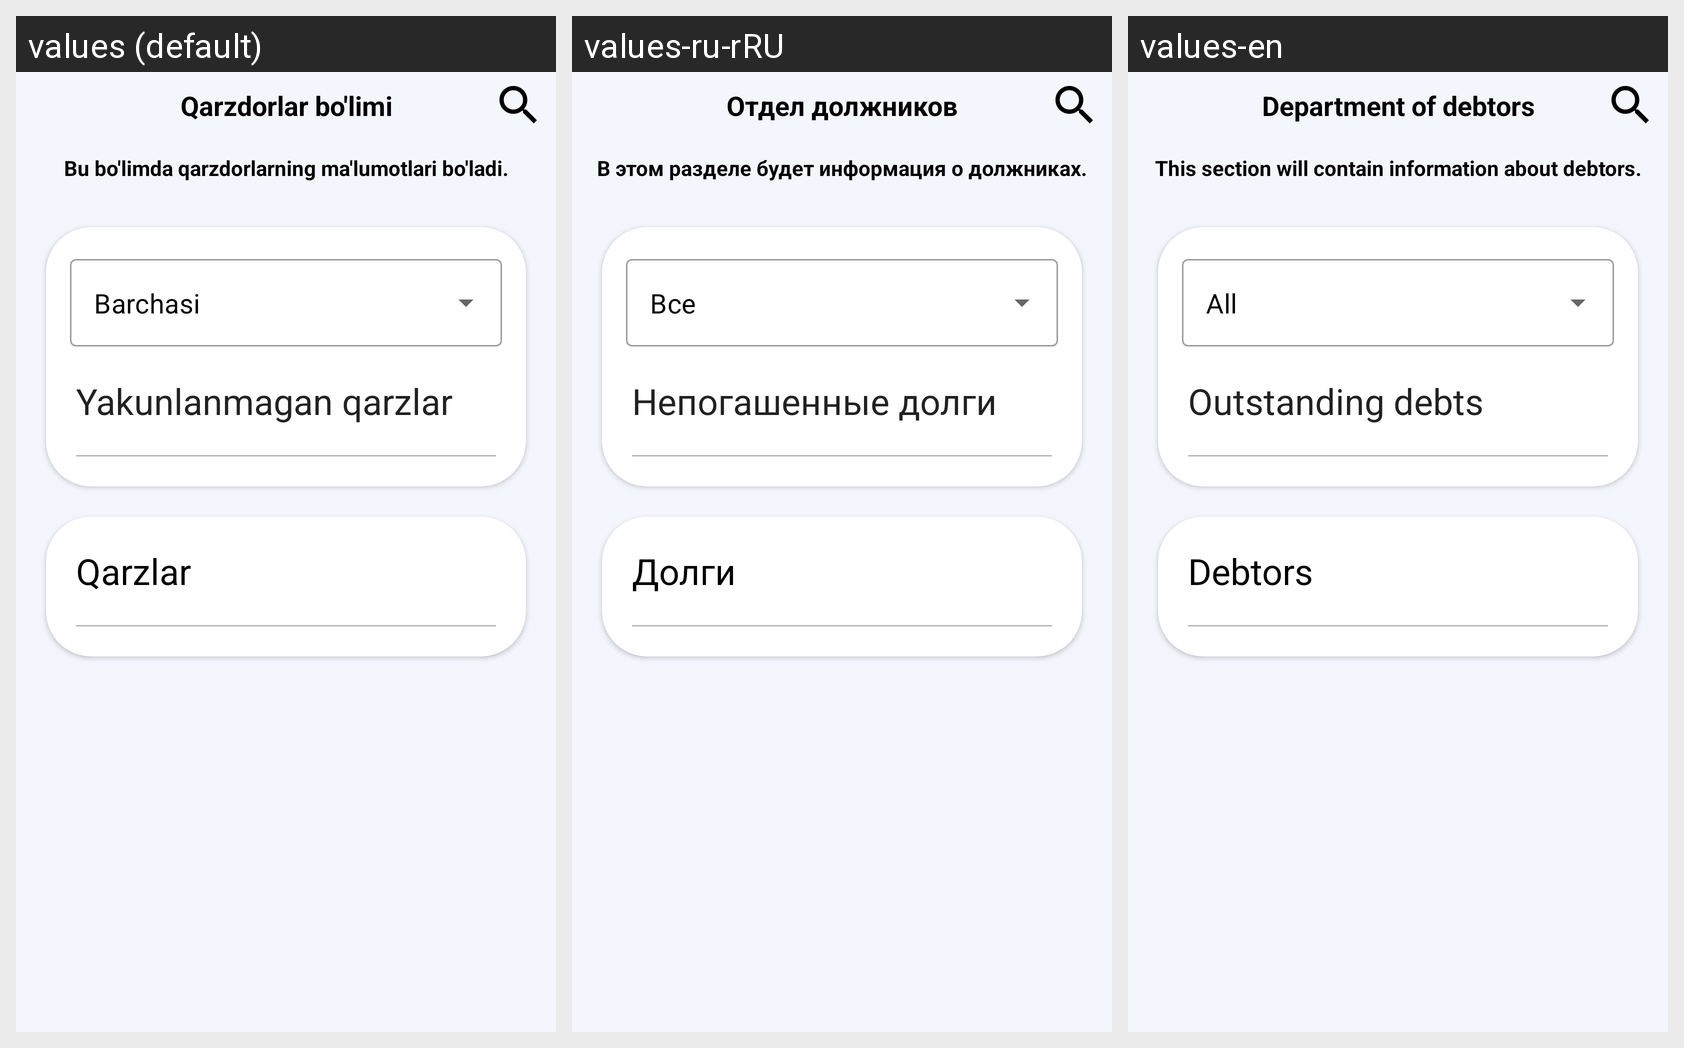

Translations of the strings shown on this Android screen, per locale in the grid:
Android screen res/layout/fragment_debtors_department.xml rendered under 3 locales, left to right: values (default), values-ru-rRU, values-en. Device: Nexus 5 (rendered at 1080×1920; each locale shown at half size, 540×960, under a caption strip naming it); theme Theme.Yuvish.
Strings drawn on this screen, with the default value and each locale's value (text and hints the layout hard-codes, and strings that could not be matched under every locale, appear in the picture but are not listed):

qarzdorlar_bo_limi
  values: Qarzdorlar bo'limi
  values-ru-rRU: Отдел должников
  values-en: Department of debtors

bu_bo_limda_qarzdorlarning_ma_lumotlari_bo_ladi
  values: Bu bo'limda qarzdorlarning ma'lumotlari bo'ladi.
  values-ru-rRU: В этом разделе будет информация о должниках.
  values-en: This section will contain information about debtors.

barchasi
  values: Barchasi
  values-ru-rRU: Все
  values-en: All

yakunlanmagan_qarzlar
  values: Yakunlanmagan qarzlar
  values-ru-rRU: Непогашенные долги
  values-en: Outstanding debts

qarzlar
  values: Qarzlar
  values-ru-rRU: Долги
  values-en: Debtors
